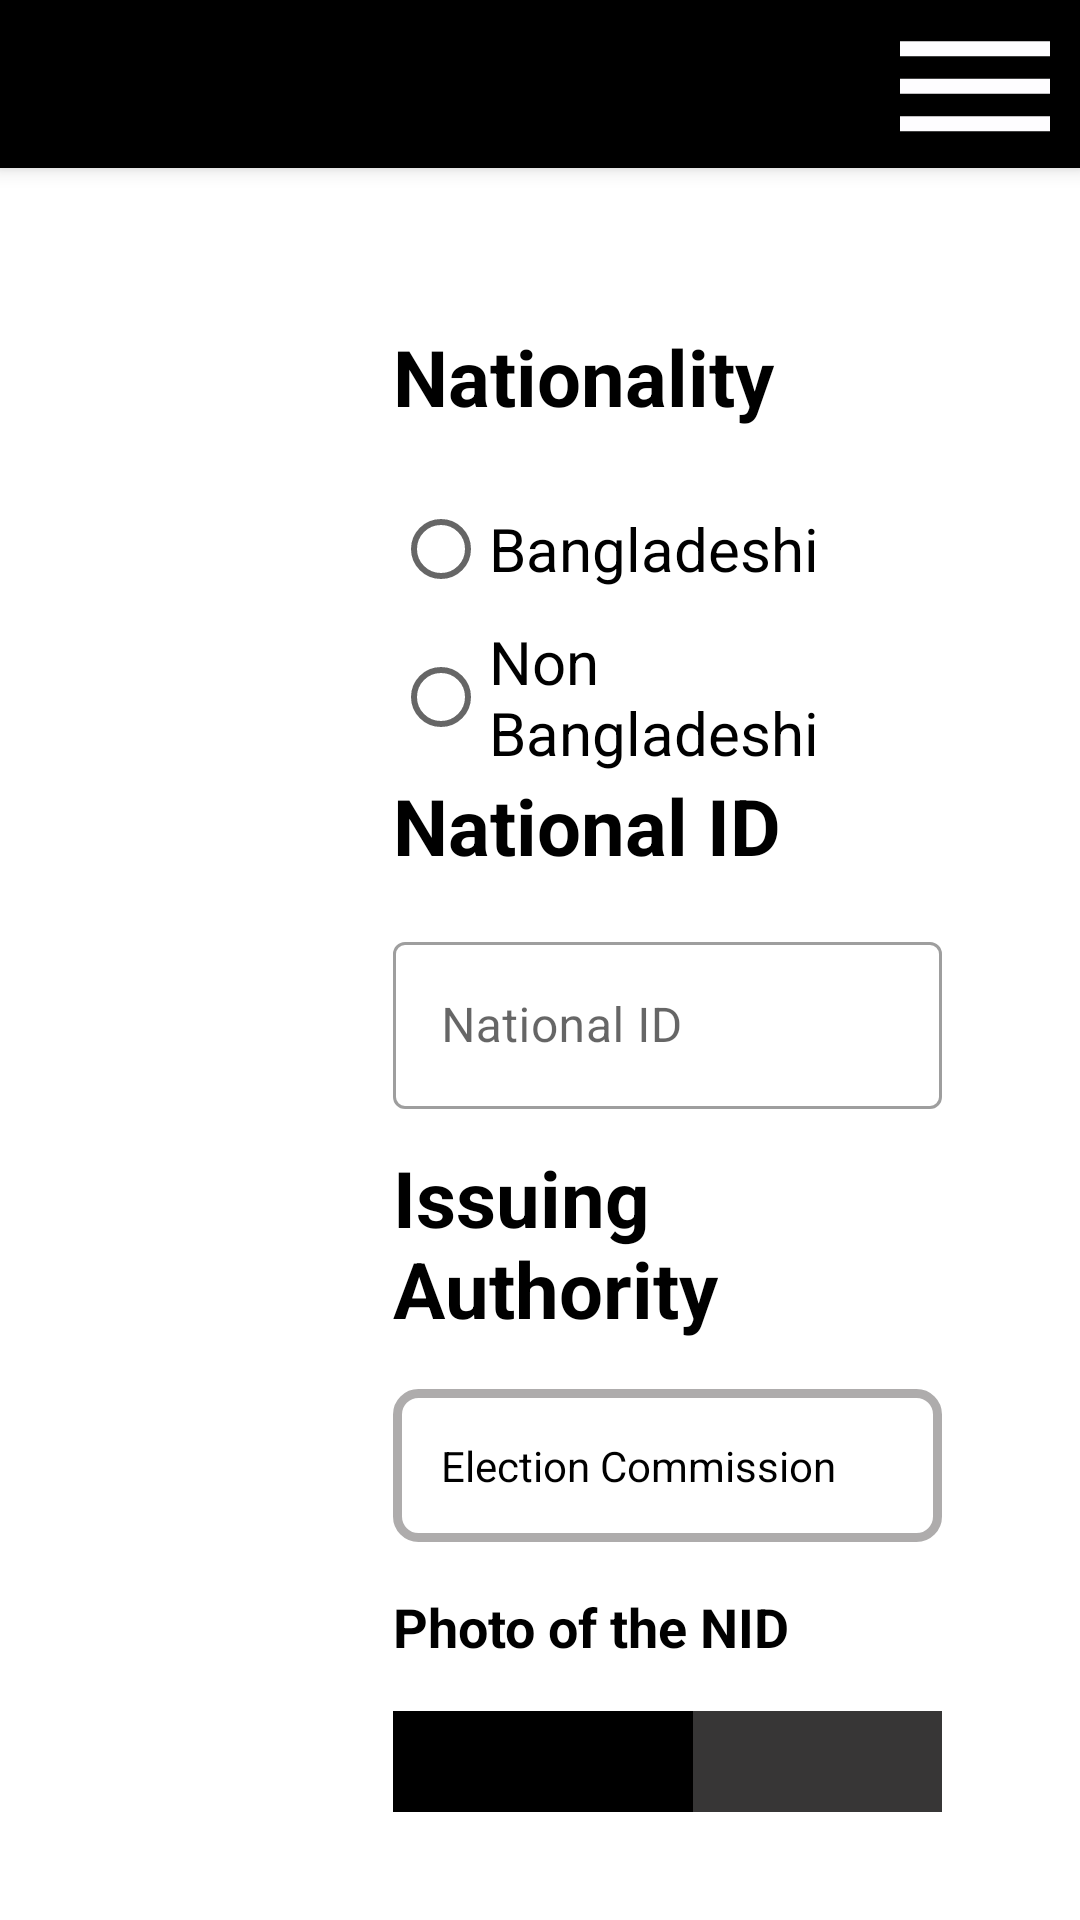

Write the Android layout XML for this screen, with the resource values it uses.
<!-- AndroidManifest.xml: application theme Theme.Eparishad_B -->
<!-- res/layout/activity_member_nationality.xml -->
<?xml version="1.0" encoding="utf-8"?>
<androidx.constraintlayout.widget.ConstraintLayout xmlns:android="http://schemas.android.com/apk/res/android"
    xmlns:app="http://schemas.android.com/apk/res-auto"
    xmlns:tools="http://schemas.android.com/tools"
    android:layout_width="match_parent"
    android:layout_height="match_parent"
    android:layout_marginStart="10dp"
    android:layout_marginEnd="10dp"
    android:onClick="hideKeyboard"
    tools:context=".Activity.Members.MemberNationalityActivity">

    <LinearLayout
        android:layout_width="match_parent"
        android:layout_height="match_parent"
        android:orientation="vertical"
        app:layout_constraintTop_toTopOf="parent"
        app:layout_constraintStart_toStartOf="parent">

        <androidx.appcompat.widget.Toolbar
            android:id="@+id/toolBar"
            android:layout_width="match_parent"
            android:layout_height="?attr/actionBarSize"
            android:background="@color/black"
            android:elevation="4dp"
            android:layout_marginBottom="16dp"
            android:theme="@style/ThemeOverlay.AppCompat.Dark.ActionBar"
            app:popupTheme="@style/ThemeOverlay.AppCompat.Light"
            app:titleTextColor="@color/white">

            <androidx.constraintlayout.widget.ConstraintLayout
                android:layout_width="match_parent"
                android:layout_height="wrap_content">
                <ImageView
                    android:layout_width="70dp"
                    android:layout_height="60dp"
                    android:src="@drawable/ic_baseline_dehaze_24"
                    app:layout_constraintTop_toTopOf="parent"
                    app:layout_constraintEnd_toEndOf="parent"
                    android:contentDescription="@string/todo" />

            </androidx.constraintlayout.widget.ConstraintLayout>

        </androidx.appcompat.widget.Toolbar>

        <LinearLayout
            android:layout_width="match_parent"
            android:layout_height="0dp"
            android:layout_weight="1"
            android:orientation="horizontal"
            android:weightSum="4"
            android:layout_marginStart="10dp"
            android:layout_marginEnd="10dp"
            android:baselineAligned="false">

            <LinearLayout
                android:layout_width="0dp"
                android:layout_height="match_parent"
                android:layout_weight="1"
                android:orientation="vertical"
                tools:ignore="NestedWeights">

                <androidx.recyclerview.widget.RecyclerView
                    android:id="@+id/recyclerViewId"
                    android:layout_width="match_parent"
                    android:layout_height="match_parent"/>

            </LinearLayout>

            <LinearLayout
                android:id="@+id/fragmentContainer"
                android:layout_width="0dp"
                android:layout_weight="3"
                android:layout_height="match_parent"
                android:orientation="vertical">


                <LinearLayout
                    android:layout_width="match_parent"
                    android:layout_height="wrap_content"
                    android:orientation="vertical"
                    android:layout_margin="16dp"
                    tools:ignore="UselessParent">

                    <LinearLayout
                        android:layout_width="match_parent"
                        android:layout_height="wrap_content"
                        android:layout_margin="20dp"
                        android:orientation="vertical">

                        <TextView
                            android:layout_width="match_parent"
                            android:layout_height="wrap_content"
                            android:text="@string/nationality"
                            android:textSize="26sp"
                            android:layout_marginBottom="16dp"
                            android:textColor="@color/black"
                            android:textStyle="bold"/>

                        <RadioGroup
                            android:id="@+id/nationalityRG"
                            android:layout_width="match_parent"
                            android:layout_height="wrap_content">

                            <RadioButton
                                android:layout_width="match_parent"
                                android:layout_height="wrap_content"
                                android:text="@string/bangladeshi"
                                android:textSize="20sp"/>
                            <RadioButton
                                android:layout_width="match_parent"
                                android:layout_height="wrap_content"
                                android:text="@string/non_bangladeshi"
                                android:textSize="20sp"/>
                        </RadioGroup>

                        <TextView
                            android:layout_width="match_parent"
                            android:layout_height="wrap_content"
                            android:layout_marginBottom="16dp"
                            android:text="@string/national_id"
                            android:textColor="@color/black"
                            android:textSize="26sp"
                            android:textStyle="bold"
                            android:typeface="normal" />

                        <com.google.android.material.textfield.TextInputLayout
                            style="@style/Widget.MaterialComponents.TextInputLayout.OutlinedBox"
                            android:layout_width="match_parent"
                            android:layout_height="wrap_content"
                            android:layout_marginBottom="12dp"
                            android:hint="@string/national_id">

                            <com.google.android.material.textfield.TextInputEditText
                                android:id="@+id/nationalIdEt"
                                android:layout_width="match_parent"
                                android:layout_height="wrap_content"
                                android:inputType="number"/>

                        </com.google.android.material.textfield.TextInputLayout>

                        <TextView
                            android:layout_width="match_parent"
                            android:layout_height="wrap_content"
                            android:layout_marginBottom="16dp"
                            android:text="@string/issuing_authority"
                            android:textColor="@color/black"
                            android:textSize="26sp"
                            android:textStyle="bold"
                            android:typeface="normal" />

                        <TextView
                            android:layout_width="match_parent"
                            android:layout_height="wrap_content"
                            android:text="@string/election_commission"
                            android:padding="16dp"
                            android:textColor="@color/black"
                            android:background="@drawable/text_view_border"/>















                        <TextView
                            android:layout_width="match_parent"
                            android:layout_height="wrap_content"
                            android:layout_marginTop="16dp"
                            android:layout_marginBottom="16dp"
                            android:text="@string/photo_of_the_nid"
                            android:textColor="@color/black"
                            android:textSize="18sp"
                            android:textStyle="bold"
                            android:typeface="normal" />

                        <LinearLayout
                            android:layout_width="match_parent"
                            android:layout_height="200dp"
                            android:background="@color/black"
                            android:orientation="horizontal">

                            <ImageView
                                android:layout_width="80dp"
                                android:layout_height="80dp"
                                android:layout_gravity="center"
                                android:layout_margin="10dp"
                                android:onClick="captureImg"
                                android:src="@drawable/ic_baseline_camera_white_24"
                                android:contentDescription="@string/todo" />

                            <ImageView
                                android:id="@+id/bdCaptureIvId"
                                android:layout_width="0dp"
                                android:layout_height="200dp"
                                android:layout_weight="1"
                                android:background="#40DAD5D5"
                                android:contentDescription="@string/todo" />

                        </LinearLayout>


                    </LinearLayout>



                    <androidx.constraintlayout.widget.ConstraintLayout
                        android:layout_width="match_parent"
                        android:layout_height="wrap_content"
                        android:layout_marginTop="20dp">
                        <Button
                            android:layout_width="wrap_content"
                            android:layout_height="wrap_content"
                            android:backgroundTint="#424141"
                            android:text="@string/previous"
                            android:onClick="goToPreviousActivity"
                            android:textSize="26sp"
                            app:layout_constraintBottom_toBottomOf="parent"
                            app:layout_constraintStart_toStartOf="parent" />

                        <Button
                            android:layout_width="wrap_content"
                            android:layout_height="wrap_content"
                            android:backgroundTint="#424141"
                            android:text="@string/next"
                            android:onClick="goToNextActivity"
                            android:textSize="26sp"
                            app:layout_constraintBottom_toBottomOf="parent"
                            app:layout_constraintEnd_toEndOf="parent" />
                    </androidx.constraintlayout.widget.ConstraintLayout>

                </LinearLayout>


            </LinearLayout>


        </LinearLayout>

    </LinearLayout>

</androidx.constraintlayout.widget.ConstraintLayout>
<!-- resources referenced by this layout -->
<resources>
  <color name="black">#FF000000</color>
  <color name="white">#FFFFFFFF</color>
  <!-- drawable ic_baseline_dehaze_24 (drawable) -->
  <vector android:height="24dp" android:tint="#FEFDFF"
      android:viewportHeight="24" android:viewportWidth="24"
      android:width="24dp" xmlns:android="http://schemas.android.com/apk/res/android">
      <path android:fillColor="@android:color/white" android:pathData="M2,15.5v2h20v-2L2,15.5zM2,10.5v2h20v-2L2,10.5zM2,5.5v2h20v-2L2,5.5z"/>
  </vector>
  <!-- drawable text_view_border (drawable) -->
  <?xml version="1.0" encoding="UTF-8"?>
  <shape xmlns:android="http://schemas.android.com/apk/res/android">
      <solid android:color="#ffffffff"/>
  
      <stroke android:width="3dp"
          android:color="#AEACAC" />
  
      <padding android:left="1dp"
          android:top="1dp"
          android:right="1dp"
          android:bottom="1dp" />
  
      <corners android:radius="7dp" />
  </shape>
  <string name="bangladeshi">Bangladeshi</string>
  <string name="election_commission">Election Commission</string>
  <string name="issuing_authority">Issuing Authority</string>
  <string name="national_id">National ID</string>
  <string name="nationality">Nationality</string>
  <string name="next">Next</string>
  <string name="non_bangladeshi">Non Bangladeshi</string>
  <string name="photo_of_the_nid">Photo of the NID</string>
  <string name="previous">Previous</string>
  <string name="todo">TODO</string>
  <style name="Theme.Eparishad_B" parent="Theme.MaterialComponents.DayNight.NoActionBar">
          
          <item name="colorPrimary">@color/dimBackgroundColor</item>
          <item name="colorPrimaryVariant">@color/black</item>
          <item name="colorOnPrimary">@color/white</item>
          
          <item name="colorSecondary">@color/teal_200</item>
          <item name="colorSecondaryVariant">@color/teal_700</item>
          <item name="colorOnSecondary">@color/black</item>
          
          <item name="android:statusBarColor" tools:targetApi="l">?attr/colorPrimaryVariant</item>
          
      </style>
  <color name="dimBackgroundColor">#40000000</color>
  <color name="teal_200">#FF03DAC5</color>
  <color name="teal_700">#FF018786</color>
</resources>
